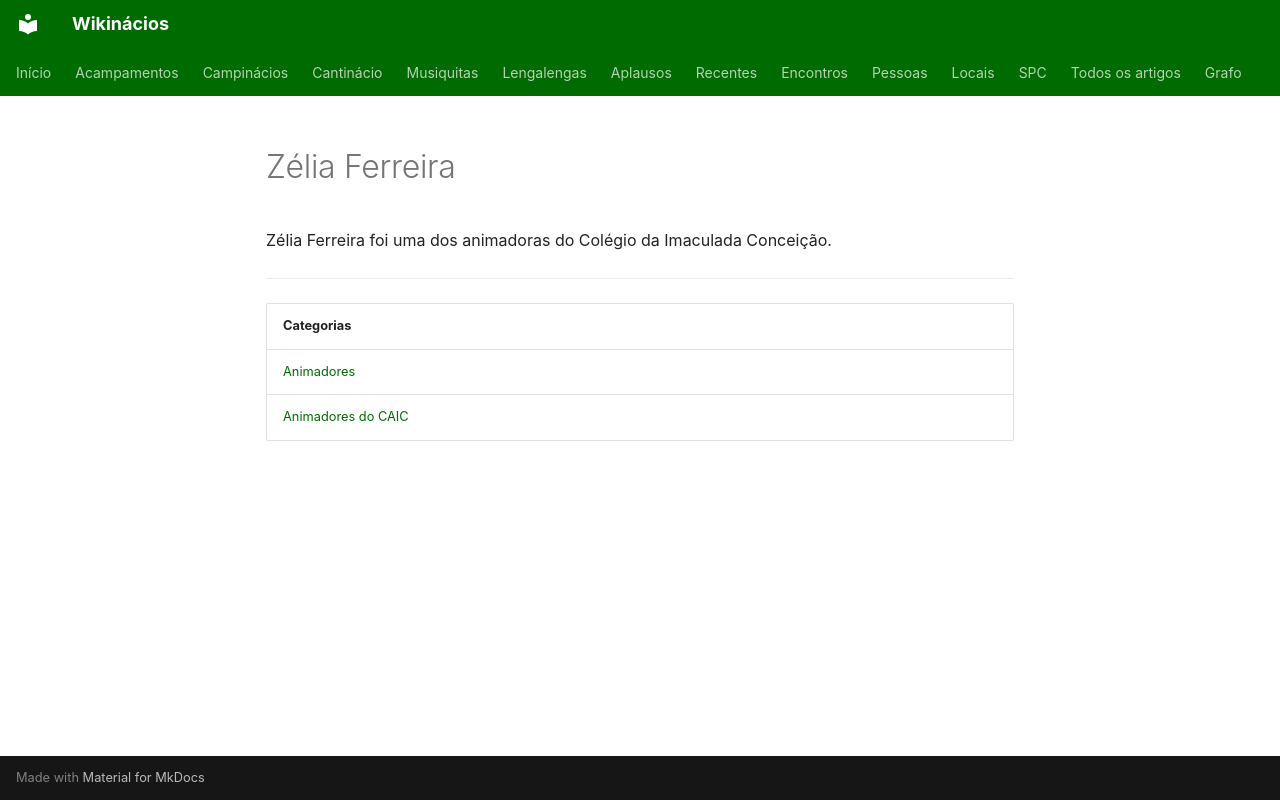

repository: neteinstein/Campinacios · page: Pessoas/Z/Zélia Ferreira.html · generator: mkdocs

# Zélia Ferreira

Zélia Ferreira foi uma dos animadoras do Colégio da Imaculada Conceição.

---

| Categorias |
| --- |
| [Animadores](../../Categorias/Animadores.md) |
| [Animadores do CAIC](../../Categorias/Animadores%20do%20CAIC.md) |
